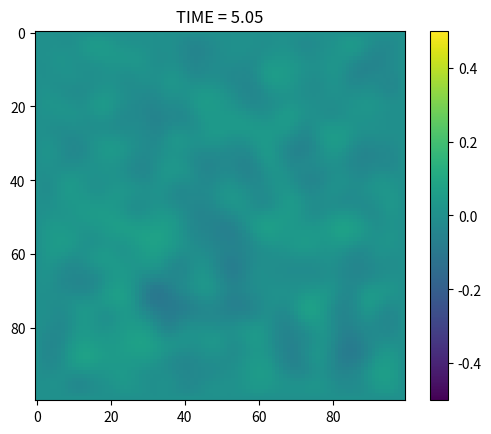

Generate this figure with matplotlib:
"""
Python ICE-CASCADE hillslope erosion-deposition model component

References:

    (1) Becker, T. W., & Kaus, B. J. P. (2016). Numerical Modeling of Earth
    Systems: Lecture Notes for USC GEOL557 (1.1.4)
"""

import numpy as np
import matplotlib.pyplot as plt
import time
import scipy.sparse

class ftcs():
    """
    Hillslope diffusion model using forward-time center-space (FTCS) finite
    diffence scheme. 
    
    For an overview of FTCS see reference (1). 

    Supported boundary conditions are:
    
        constant: height is constant in time at the given value 
        
        open: incoming and outgoing flux normal to the boundary is equal. In other
        words, material is allowed to pass through the boundary node. This
        condition means dq/dx = 0, and the boundary-normal component of the
        diffusion equation goes to 0 as well. Note that boundary-parallel flux
        gradients are not necessarily 0, and so boundary heights may not be
        constant. 
    """

    # NOTE: attributes and methods with the "_" prefix are considered private,
    #       use outside the object at your own risk

    def __init__(self, height, delta, kappa, bcs):
        """
        Arguments:
            height = 2D Numpy array, surface elevation in model domain, [m]
            delta = Scalar double, grid spacing, assumed square, [m]
            kappa = Scalar double, diffusion coefficient, [m**2/a]
            bcs = List of boundary conditions names for [x=0, x=end, y=0, y=end]
        """

        self._height = None
        self._delta = None
        self._kappa = None
        self._nx = None
        self._ny = None
        self._bc_x0 = None
        self._bc_x1 = None
        self._bc_y0 = None
        self._bc_y1 = None
        self._valid_bcs = set(['constant'])

        self.set_height(height)
        self.set_diffusivity(kappa)
        self._delta = np.copy(np.double(delta))
        self._set_bcs(bcs)
        self._set_coeff_matrix() # TODO: use BC names to adapt boundary coefficients

    def set_height(self, new):
        """Set height grid internal attribute"""
        new_array = np.copy(np.double(new))
        if new_array.ndim != 2:
            print("hillslope: height is not a 2D array"); sys.exit()
        if (self._height != None) and (new_array.shape != (self._ny, self._nx)):
            print("hillslope: cannot change shape of height grid"); sys.exit()
        self._ny, self._nx = new_array.shape
        self._height = np.ravel(new_array, order='C')

    def get_height(self):
        """Return height grid as 2D numpy array"""
        return np.copy(self._height.reshape((self._ny, self._nx), order='C'))

    def set_diffusivity(self, new):
        """Set diffusivity grid internal attribute"""
        self._kappa = np.copy(np.double(new))
        if self._kappa.ndim != 2:
            print("hillslope: diffusivity is not a 2D array"); sys.exit()
        if self._kappa.shape != (self._ny, self._nx):
            print("hillslope: diffusitity grid dims do not match height grid"); sys.exit()

    def _set_bcs(self, bcs):
        """Check and store BC names"""
        if len(bcs) != 4:
            print("hillslope: incorrect number of boundary conditions supplied"); sys.exit()
        if not set(bcs).issubset(self._valid_bcs):
            print("hillslope: invalid boundary condition name"); sys.exit()
        self._bc_x0 = bcs[0]  
        self._bc_x1 = bcs[1] 
        self._bc_y0 = bcs[2] 
        self._bc_y1 = bcs[3] 

    def _set_coeff_matrix(self):
        """Define sparse coefficient matrix for dHdt stencil"""
        # NOTE: FTCS is a 5-point stencil, since diffusivity is a grid, all
        # coefficients are potentially unique. The approach here is to compute
        # coefficients for each diagonal as a matrix including BCs, then
        # convert to a sparse penta-diagonal. Special care is needed to allow
        # for the general case where some diagonals may wrap around.
        
        # declare coefficient arrays
        i_j   = np.zeros((self._ny, self._nx), dtype = np.double)
        im1_j = np.zeros((self._ny, self._nx), dtype = np.double)
        ip1_j = np.zeros((self._ny, self._nx), dtype = np.double)
        i_jm1 = np.zeros((self._ny, self._nx), dtype = np.double)
        i_jp1 = np.zeros((self._ny, self._nx), dtype = np.double)

        # populate coefficients for interior points
        inv2delta2 = 1.0/(2.0*self._delta*self._delta)
        kappa_i_j   = self._kappa[1:-1,1:-1] # just views, should be efficient
        kappa_ip1_j = self._kappa[2:  ,1:-1]
        kappa_im1_j = self._kappa[ :-2,1:-1]
        kappa_i_jp1 = self._kappa[1:-1,2:  ]
        kappa_i_jm1 = self._kappa[1:-1, :-2]

        i_j[1:-1,1:-1] = -inv2delta2*(4.0*kappa_i_j + kappa_im1_j + kappa_ip1_j + kappa_i_jm1 + kappa_i_jp1)
        im1_j[1:-1,1:-1] = inv2delta2*(kappa_i_j + kappa_im1_j)
        ip1_j[1:-1,1:-1] = inv2delta2*(kappa_i_j + kappa_ip1_j)
        i_jm1[1:-1,1:-1] = inv2delta2*(kappa_i_j + kappa_i_jm1)
        i_jp1[1:-1,1:-1] = inv2delta2*(kappa_i_j + kappa_i_jp1)

        # populate coeff for boundary at y=0
        if self._bc_x0 == 'constant':
            pass

        # populate coeff for boundary at y=end
        if self._bc_x1 == 'constant':
            pass

        # populate coeff for boundary at x=0
        if self._bc_y0 == 'constant':
            pass

        # populate coeff for boundary at x=max
        if self._bc_y1 == 'constant':
            pass

        # convert coeffs to vectors
        i_j = np.ravel(i_j, order='C')
        ip1_j = np.ravel(ip1_j, order='C')
        im1_j = np.ravel(im1_j, order='C')
        i_jp1 = np.ravel(i_jp1, order='C')
        i_jm1 = np.ravel(i_jm1, order='C')

        # NOTE: leaving boundary coefficients as 0 is equivalent to a constant
        # boundary condition. I leave this for now and move on to test the
        # whole pipeline.

        # construct sparse coefficient matrix
        dd = [];                       kk = [] 
        # # center diagonal 
        dd.append(i_j);                kk.append(0)
        # # upper diagonal, last element wraps
        dd.append(i_jp1[:-1]);         kk.append(1) 
        dd.append(i_jp1[-1:]);         kk.append(-self._ny*self._nx+1)  
        # # lower diagonal, first element wraps
        dd.append(i_jm1[1:]);          kk.append(-1) 
        dd.append(i_jm1[:1]);          kk.append(self._ny*self._nx-1)
        # # outer upper diagonal, last nx elements wrap
        dd.append(ip1_j[0:-self._nx]); kk.append(self._nx)
        dd.append(ip1_j[-self._nx:]);  kk.append(-self._ny*self._nx+self._nx)
        # # outer lower diagonal, first nx elements wrap 
        dd.append(im1_j[self._nx:]);   kk.append(-self._nx)
        dd.append(im1_j[:self._nx]);   kk.append(self._ny*self._nx-self._nx)
        # # construct compressed-row matrix from diagonals 
        self._A = scipy.sparse.diags(dd, offsets=kk, format="csr", dtype=np.double)

    def run(self, run_time):
        """
        Run numerical integration for specified time period

        Arguments:
            run_time = Scalar double, model run time, [a]
        """
        
        run_time = np.double(run_time)
        time = np.double(0.0)    
        max_step = 0.95*self._delta*self._delta/(4.0*np.max(self._kappa)) # stable time step, note ref (1) has error

        while time < run_time:
            step = min(run_time-time, max_step)
            self._height += step*self._A.dot(self._height)
            time += step

if __name__ == '__main__':
    
    # basic usage example and "smell test": relaxation to height==0 steady state
    # # initialize model
    nx = 100
    ny = 100
    max_time = 5.0
    time_step = 0.05
    h0 = np.random.rand(ny, nx).astype(np.double)-0.5
    h0[:,0] = np.double(0.0) 
    h0[:,-1] = np.double(0.0)
    h0[0,:] = np.double(0.0)
    h0[-1,:] = np.double(0.0)
    dd = np.double(1.0)
    kk = np.ones((ny, nx), dtype=np.double)
    bcs = ['constant', 'constant', 'constant', 'constant']
    model = ftcs(h0, dd, kk, bcs)

    # # update and plot model
    plt.imshow(model.get_height(), interpolation='nearest', clim=(-0.5,0.5))
    plt.colorbar()
    plt.ion()
    time = 0.0
    while time < max_time: 
        model.run(time_step)
        time += time_step
        plt.cla()
        plt.imshow(model.get_height(), interpolation='nearest', clim=(-0.5,0.5))
        plt.title("TIME = {:.2f}".format(time))
        plt.pause(0.05)
